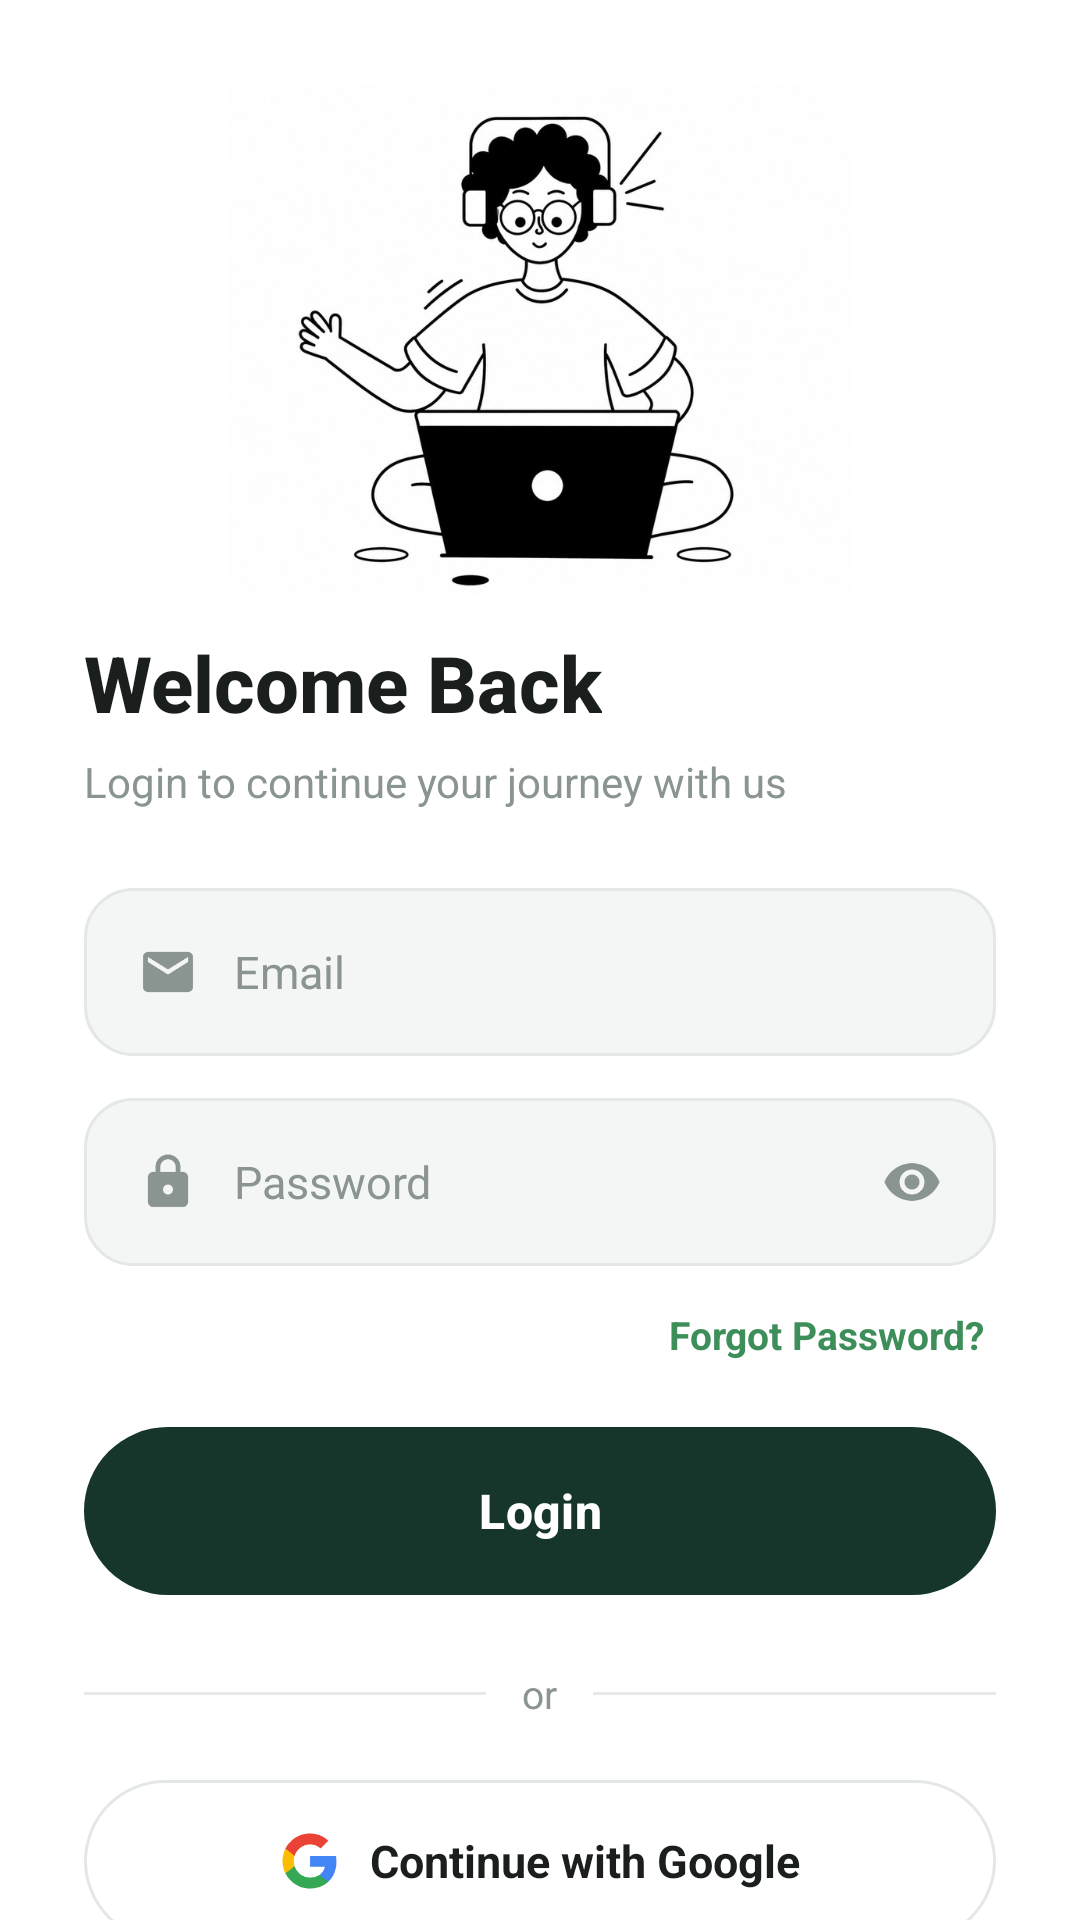

Layout XML and referenced resources for this Android screen:
<!-- AndroidManifest.xml: application theme Theme.Eldroid_NullPoint -->
<!-- res/layout/activity_login.xml -->
<?xml version="1.0" encoding="utf-8"?>
<androidx.core.widget.NestedScrollView xmlns:android="http://schemas.android.com/apk/res/android"
    xmlns:app="http://schemas.android.com/apk/res-auto"
    xmlns:tools="http://schemas.android.com/tools"
    android:layout_width="match_parent"
    android:layout_height="match_parent"
    android:fillViewport="true"
    android:background="@color/white"
    tools:context=".LoginActivity">

    <LinearLayout
        android:layout_width="match_parent"
        android:layout_height="wrap_content"
        android:orientation="vertical"
        android:paddingHorizontal="28dp"
        android:paddingTop="28dp"
        android:paddingBottom="32dp">

        <ImageView
            android:id="@+id/ivIllustration"
            android:layout_width="match_parent"
            android:layout_height="170dp"
            android:layout_marginBottom="12dp"
            android:contentDescription="@null"
            android:scaleType="fitCenter"
            android:src="@drawable/illustration_login" />

        <TextView
            android:layout_width="wrap_content"
            android:layout_height="wrap_content"
            android:fontFamily="sans-serif-medium"
            android:text="@string/title_login"
            android:textColor="@color/text_primary"
            android:textSize="26sp"
            android:textStyle="bold" />

        <TextView
            android:layout_width="wrap_content"
            android:layout_height="wrap_content"
            android:layout_marginTop="6dp"
            android:layout_marginBottom="26dp"
            android:text="@string/subtitle_login"
            android:textColor="@color/text_secondary"
            android:textSize="14sp" />

        
        <FrameLayout
            android:layout_width="match_parent"
            android:layout_height="56dp">

            <EditText
                android:id="@+id/etEmail"
                android:layout_width="match_parent"
                android:layout_height="match_parent"
                android:background="@drawable/bg_edittext"
                android:drawablePadding="12dp"
                android:drawableStart="@drawable/ic_email"
                android:gravity="center_vertical"
                android:hint="@string/hint_email"
                android:imeOptions="actionNext"
                android:inputType="textEmailAddress"
                android:maxLines="1"
                android:paddingHorizontal="18dp"
                android:textColor="@color/text_primary"
                android:textColorHint="@color/text_secondary"
                android:textSize="15sp" />
        </FrameLayout>

        <TextView
            android:id="@+id/tvEmailError"
            android:layout_width="wrap_content"
            android:layout_height="wrap_content"
            android:layout_marginStart="6dp"
            android:layout_marginTop="4dp"
            android:textColor="@color/error_red"
            android:textSize="12sp"
            android:visibility="gone"
            tools:text="Enter a valid email address" />

        
        <FrameLayout
            android:layout_width="match_parent"
            android:layout_height="56dp"
            android:layout_marginTop="14dp">

            <EditText
                android:id="@+id/etPassword"
                android:layout_width="match_parent"
                android:layout_height="match_parent"
                android:background="@drawable/bg_edittext"
                android:drawablePadding="12dp"
                android:drawableStart="@drawable/ic_lock"
                android:gravity="center_vertical"
                android:hint="@string/hint_password"
                android:imeOptions="actionDone"
                android:inputType="textPassword"
                android:maxLines="1"
                android:paddingStart="18dp"
                android:paddingEnd="48dp"
                android:textColor="@color/text_primary"
                android:textColorHint="@color/text_secondary"
                android:textSize="15sp" />

            <ImageView
                android:id="@+id/ivTogglePassword"
                android:layout_width="24dp"
                android:layout_height="24dp"
                android:layout_gravity="center_vertical|end"
                android:layout_marginEnd="16dp"
                android:background="?attr/selectableItemBackgroundBorderless"
                android:contentDescription="@null"
                android:padding="2dp"
                android:src="@drawable/ic_eye" />
        </FrameLayout>

        <TextView
            android:id="@+id/tvPasswordError"
            android:layout_width="wrap_content"
            android:layout_height="wrap_content"
            android:layout_marginStart="6dp"
            android:layout_marginTop="4dp"
            android:textColor="@color/error_red"
            android:textSize="12sp"
            android:visibility="gone"
            tools:text="Password is required" />

        <TextView
            android:id="@+id/tvForgotPassword"
            android:layout_width="wrap_content"
            android:layout_height="wrap_content"
            android:layout_gravity="end"
            android:layout_marginTop="10dp"
            android:background="?attr/selectableItemBackgroundBorderless"
            android:padding="4dp"
            android:text="@string/forgot_password"
            android:textColor="@color/brand_green"
            android:textSize="13sp"
            android:textStyle="bold" />

        <FrameLayout
            android:layout_width="match_parent"
            android:layout_height="wrap_content"
            android:layout_marginTop="18dp">

            <Button
                android:id="@+id/btnLogin"
                android:layout_width="match_parent"
                android:layout_height="56dp"
                android:background="@drawable/selector_button_primary"
                android:elevation="0dp"
                android:text="@string/btn_login"
                android:textAllCaps="false"
                android:textColor="@color/white"
                android:textSize="16sp"
                android:textStyle="bold" />

            <ProgressBar
                android:id="@+id/progressBar"
                android:layout_width="26dp"
                android:layout_height="26dp"
                android:layout_gravity="center"
                android:indeterminateTint="@color/white"
                android:visibility="gone" />
        </FrameLayout>

        <LinearLayout
            android:layout_width="match_parent"
            android:layout_height="wrap_content"
            android:layout_marginTop="24dp"
            android:gravity="center_vertical"
            android:orientation="horizontal">

            <View
                android:layout_width="0dp"
                android:layout_height="1dp"
                android:layout_weight="1"
                android:background="@color/divider" />

            <TextView
                android:layout_width="wrap_content"
                android:layout_height="wrap_content"
                android:layout_marginHorizontal="12dp"
                android:text="@string/or_divider"
                android:textColor="@color/text_secondary"
                android:textSize="13sp" />

            <View
                android:layout_width="0dp"
                android:layout_height="1dp"
                android:layout_weight="1"
                android:background="@color/divider" />
        </LinearLayout>

        <LinearLayout
            android:id="@+id/btnGoogleLogin"
            android:layout_width="match_parent"
            android:layout_height="54dp"
            android:layout_marginTop="20dp"
            android:background="@drawable/bg_button_outline"
            android:clickable="true"
            android:focusable="true"
            android:foreground="?attr/selectableItemBackground"
            android:gravity="center"
            android:orientation="horizontal">

            <ImageView
                android:layout_width="20dp"
                android:layout_height="20dp"
                android:contentDescription="@null"
                android:src="@drawable/ic_google" />

            <TextView
                android:layout_width="wrap_content"
                android:layout_height="wrap_content"
                android:layout_marginStart="10dp"
                android:text="@string/btn_google"
                android:textColor="@color/text_primary"
                android:textSize="15sp"
                android:textStyle="bold" />
        </LinearLayout>


        <LinearLayout
            android:layout_width="match_parent"
            android:layout_height="wrap_content"
            android:layout_marginTop="26dp"
            android:gravity="center"
            android:orientation="horizontal">

            <TextView
                android:layout_width="wrap_content"
                android:layout_height="wrap_content"
                android:text="@string/no_account"
                android:textColor="@color/text_secondary"
                android:textSize="14sp" />

            <TextView
                android:id="@+id/tvGoToSignup"
                android:layout_width="wrap_content"
                android:layout_height="wrap_content"
                android:background="?attr/selectableItemBackgroundBorderless"
                android:text="@string/sign_up"
                android:textColor="@color/brand_dark_green"
                android:textSize="14sp"
                android:textStyle="bold" />
        </LinearLayout>

    </LinearLayout>
</androidx.core.widget.NestedScrollView>
<!-- resources referenced by this layout -->
<resources>
  <color name="brand_dark_green">#16362B</color>
  <color name="brand_green">#3E8E5A</color>
  <color name="divider">#E6E9E7</color>
  <color name="error_red">#E5484D</color>
  <color name="text_primary">#1A1F1D</color>
  <color name="text_secondary">#8A9490</color>
  <color name="white">#FFFFFFFF</color>
  <!-- drawable bg_button_outline (drawable) -->
  <?xml version="1.0" encoding="utf-8"?>
  <shape xmlns:android="http://schemas.android.com/apk/res/android"
      android:shape="rectangle">
      <solid android:color="@color/white" />
      <stroke android:width="1dp" android:color="@color/field_border" />
      <corners android:radius="28dp" />
  </shape>
  <!-- drawable bg_edittext (drawable) -->
  <?xml version="1.0" encoding="utf-8"?>
  <shape xmlns:android="http://schemas.android.com/apk/res/android"
      android:shape="rectangle">
      <solid android:color="@color/field_background" />
      <stroke android:width="1dp" android:color="@color/field_border" />
      <corners android:radius="16dp" />
  </shape>
  <!-- drawable ic_email (drawable) -->
  <?xml version="1.0" encoding="utf-8"?>
  <vector xmlns:android="http://schemas.android.com/apk/res/android"
      android:width="20dp"
      android:height="20dp"
      android:viewportWidth="24"
      android:viewportHeight="24"
      android:tint="@color/text_secondary">
      <path
          android:fillColor="#FF000000"
          android:pathData="M20,4H4c-1.1,0 -1.99,0.9 -1.99,2L2,18c0,1.1 0.9,2 2,2h16c1.1,0 2,-0.9 2,-2V6c0,-1.1 -0.9,-2 -2,-2zM20,8l-8,5 -8,-5V6l8,5 8,-5v2z" />
  </vector>
  <!-- drawable selector_button_primary (drawable) -->
  <?xml version="1.0" encoding="utf-8"?>
  <selector xmlns:android="http://schemas.android.com/apk/res/android">
      <item android:state_enabled="false" android:drawable="@drawable/bg_button_primary_disabled" />
      <item android:drawable="@drawable/bg_button_primary" />
  </selector>
  <string name="btn_google">Continue with Google</string>
  <string name="btn_login">Login</string>
  <string name="forgot_password">Forgot Password?</string>
  <string name="hint_email">Email</string>
  <string name="hint_password">Password</string>
  <string name="no_account">Don\'t have an account? </string>
  <string name="or_divider">or</string>
  <string name="sign_up">Sign up</string>
  <string name="subtitle_login">Login to continue your journey with us</string>
  <string name="title_login">Welcome Back</string>
  <style name="Theme.Eldroid_NullPoint" parent="Base.Theme.Eldroid_NullPoint" />
  <color name="field_border">#E3E8E5</color>
  <color name="field_background">#F4F6F5</color>
  <!-- drawable bg_button_primary_disabled (drawable) -->
  <?xml version="1.0" encoding="utf-8"?>
  <shape xmlns:android="http://schemas.android.com/apk/res/android"
      android:shape="rectangle">
      <solid android:color="#B7C2BC" />
      <corners android:radius="28dp" />
  </shape>
  <!-- drawable bg_button_primary (drawable) -->
  <?xml version="1.0" encoding="utf-8"?>
  <shape xmlns:android="http://schemas.android.com/apk/res/android"
      android:shape="rectangle">
      <solid android:color="@color/brand_dark_green" />
      <corners android:radius="28dp" />
  </shape>
  <style name="Base.Theme.Eldroid_NullPoint" parent="Theme.Material3.DayNight.NoActionBar">
          <item name="colorPrimary">@color/brand_dark_green</item>
          <item name="colorPrimaryDark">@color/brand_dark_green</item>
          <item name="colorOnPrimary">@color/white</item>
          <item name="colorSecondary">@color/brand_green</item>
          <item name="android:windowBackground">@color/white</item>
          <item name="android:statusBarColor">@color/white</item>
          <item name="android:windowLightStatusBar">true</item>
      </style>
</resources>
